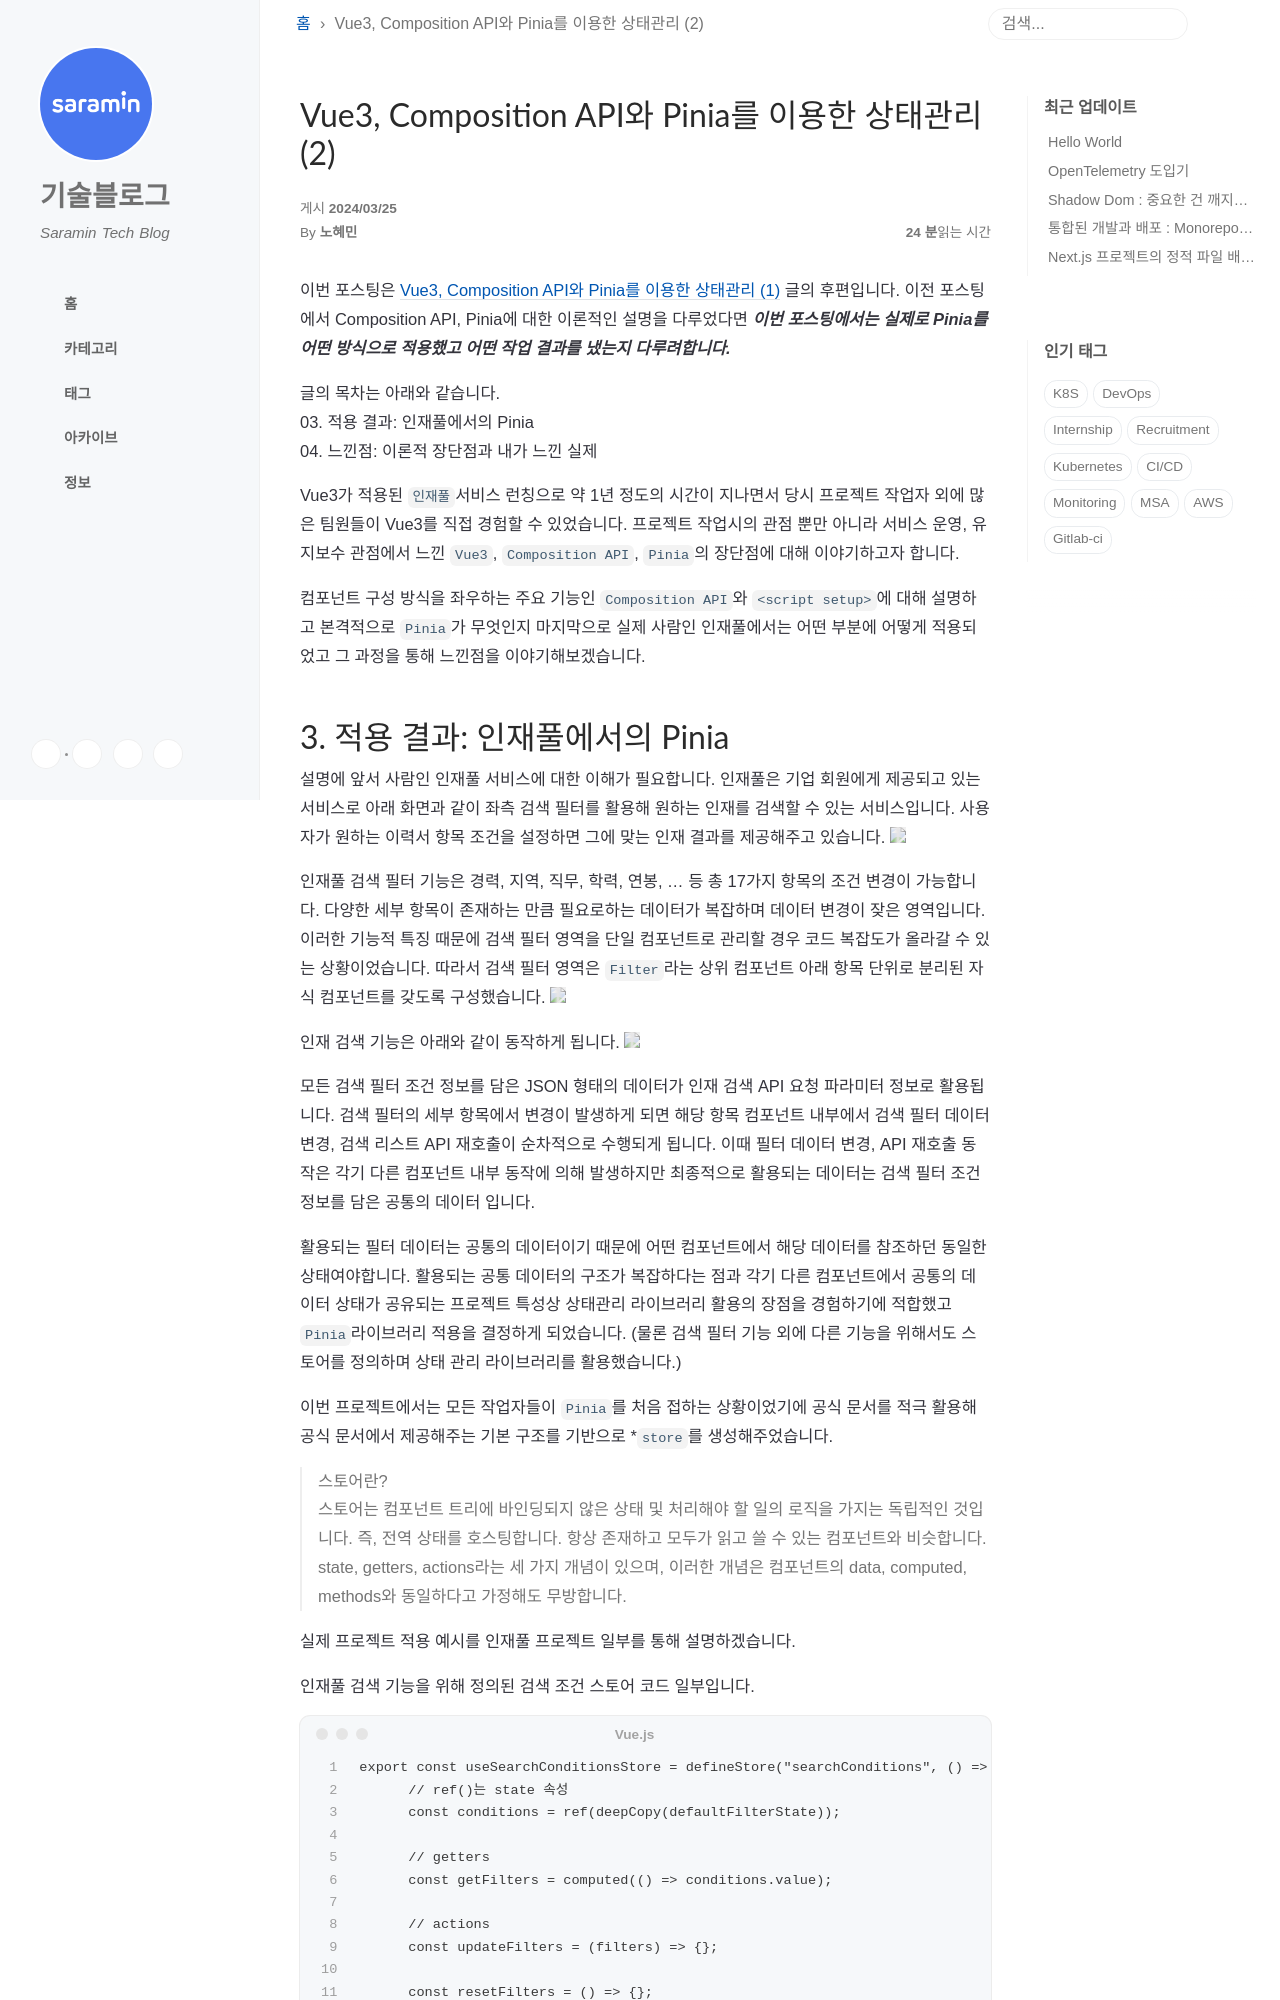

repository: saramin/saramin.github.io · page: 2024-03-25-vue3-composition-api-pinia-2/index.html · generator: jekyll

---
title: Vue3, Composition API와 Pinia를 이용한 상태관리 (2)
layout: post
author: 노혜민
---

안녕하세요. 사람인 개발팀 노혜민입니다.

이번 포스팅은 [Vue3, Composition API와 Pinia를 이용한 상태관리 (1)]({{ site.url }}/2023-06-27-vue3-composition-api-pinia-1/){: target="_blank" } 글의 후편입니다. 
이전 포스팅에서 Composition API, Pinia에 대한 이론적인 설명을 다루었다면 ***이번 포스팅에서는 실제로 Pinia를 어떤 방식으로 적용했고 어떤 작업 결과를 냈는지 다루려합니다.*** 
 
글의 목차는 아래와 같습니다.   
03\. 적용 결과: 인재풀에서의 Pinia  
04\. 느낀점: 이론적 장단점과 내가 느낀 실제  

Vue3가 적용된 `인재풀`서비스 런칭으로 약 1년 정도의 시간이 지나면서 당시 프로젝트 작업자 외에 많은 팀원들이 Vue3를 직접 경험할 수 있었습니다. 프로젝트 작업시의 관점 뿐만 아니라 서비스 운영, 유지보수 관점에서 느낀 `Vue3`, `Composition API`, `Pinia`의 장단점에 대해 이야기하고자 합니다.  

컴포넌트 구성 방식을 좌우하는 주요 기능인 `Composition API`와 `<script setup>`에 대해 설명하고 본격적으로 `Pinia`가 무엇인지  마지막으로 실제 사람인 인재풀에서는 어떤 부분에 어떻게 적용되었고 그 과정을 통해 느낀점을 이야기해보겠습니다.
